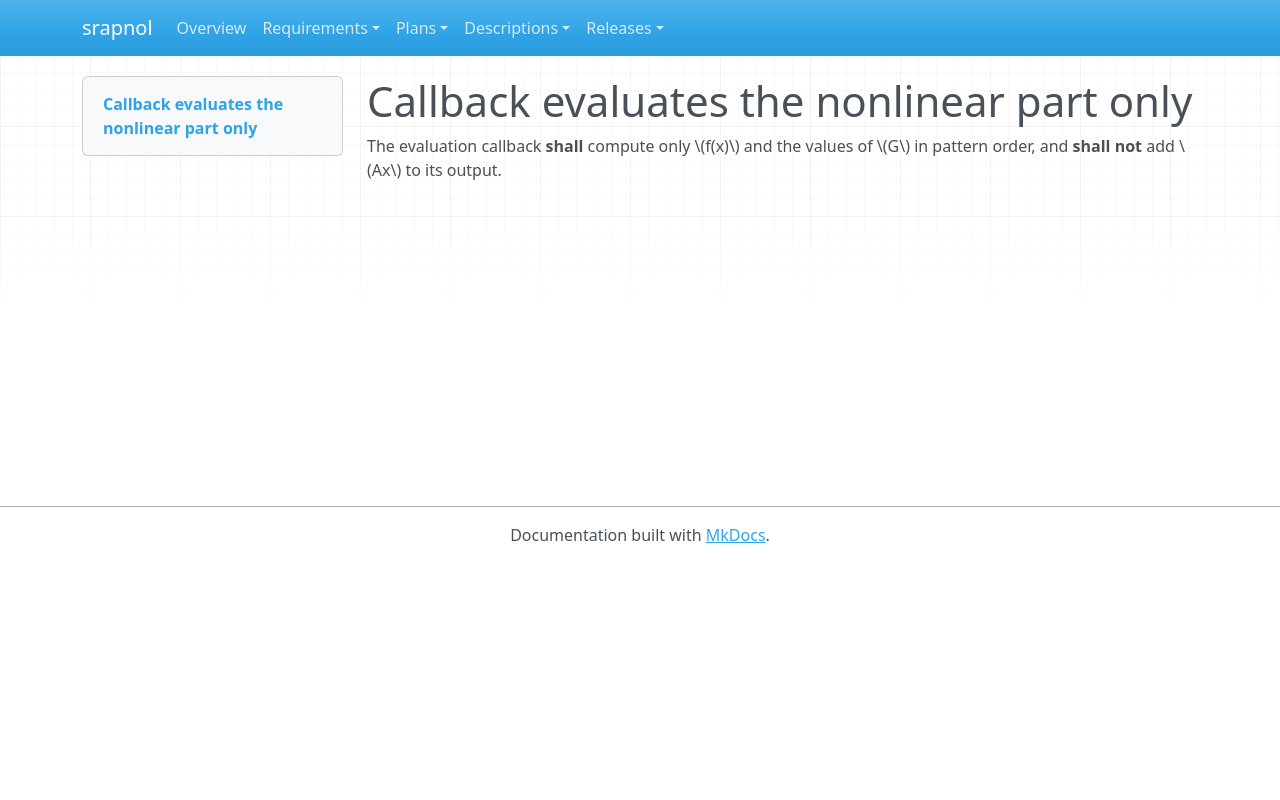

repository: emanspeaks/srapnol · page: srs/SRS-004/index.html · generator: mkdocs

---
active: true
category: functional
derived: false
level: 2.1.4
links:
- SYS-001: ItJnz4iOh-o61yl1qcExgZFnsE9aDaUKq3ZxblNJ4Zw=
normative: true
rationale: |
  Linear terms are exact and are never re-differentiated; keeping them out of the callback is the snOptA contract and lets the solver treat linear rows exactly.
ref: ''
reviewed: D59xjQYh_cqQLPbqTaVDrJvOMm4YmP3x1ilkLTkYXOQ=
status: surface
verification-method: Test
---

# Callback evaluates the nonlinear part only

The evaluation callback **shall** compute only \(f(x)\) and the values of \(G\) in
pattern order, and **shall not** add \(Ax\) to its output.
